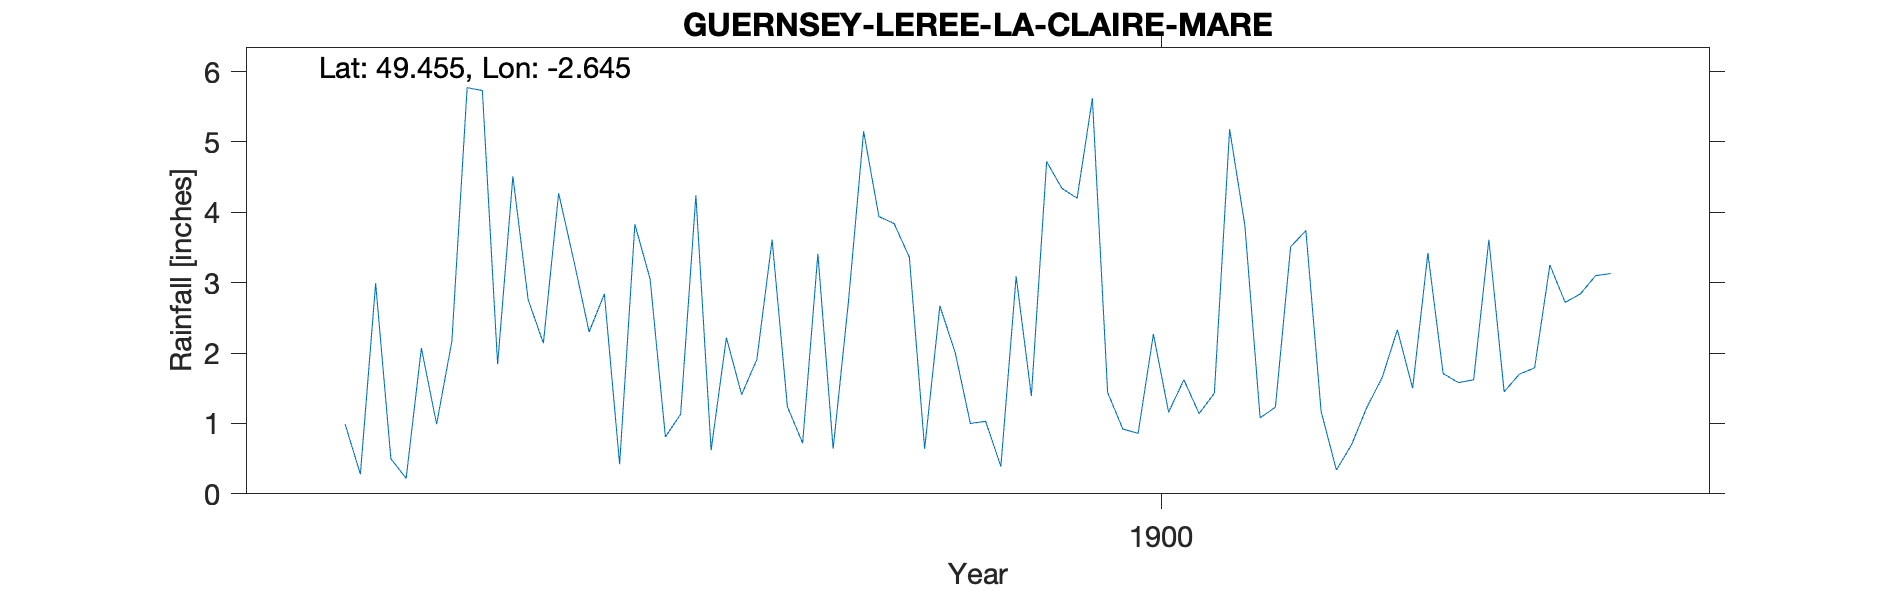

Source data for this figure (header and first rows):
GUERNSEY-LEREE-LA-CLAIRE-MARE, , , , , , , , , , , , , , , , , , , , 
Grid ref, WV257781, Long, -2.645, Lat, 49.46, Elevation, 48, ft, , , , , , , , , , , , 
Station no, RR8915, , , , , , , , , , , , , , , , , , , 
, 1890, 1891, 1892, 1893, 1894, 1895, 1896, 1897, 1898, 1899, 1900, 1901, 1902, 1903, 1904, 1905, 1906, 1907, 1908, 1909
January, , , , , , , 0.99, 2.76, 0.62, 3.84, 4.2, 1.08, 1.71, , , , , , , 
February, , , , , , , 0.28, 2.14, 2.22, 3.36, 5.62, 1.23, 1.58, , , , , , , 
March, , , , , , , 2.99, 4.27, 1.41, 0.64, 1.44, 3.51, 1.62, , , , , , , 
April, , , , , , , 0.5, 3.31, 1.91, 2.67, 0.92, 3.74, 3.61, , , , , , , 
May, , , , , , , 0.22, 2.3, 3.61, 2.01, 0.86, 1.17, 1.45, , , , , , , 
June, , , , , , , 2.07, 2.84, 1.24, 1, 2.27, 0.34, 1.7, , , , , , , 
July, , , , , , , 0.99, 0.42, 0.72, 1.03, 1.16, 0.7, 1.79, , , , , , , 
August, , , , , , , 2.17, 3.83, 3.41, 0.39, 1.62, 1.23, 3.25, , , , , , , 
September, , , , , , , 5.77, 3.05, 0.64, 3.09, 1.14, 1.65, 2.72, , , , , , , 
October, , , , , , , 5.73, 0.81, 2.72, 1.39, 1.43, 2.33, 2.84, , , , , , , 
November, , , , , , , 1.84, 1.13, 5.15, 4.72, 5.18, 1.5, 3.1, , , , , , , 
December, , , , , , , 4.51, 4.24, 3.94, 4.34, 3.81, 3.42, 3.13, , , , , , , 
Total, , , , , , , 28.06, 31.1, 27.59, 28.48, 29.65, 21.9, 28.5, , , , , , , 
On old maps marked as Le Ree, , , , , , , , , , , , , , , , , , , , 
Unknown where this was but observer was …, , , , , , , , , , , , , , , , , , , , 
NGR matches distance to church and eleva…, , , , , , , , , , , , , , , , , , , , 
